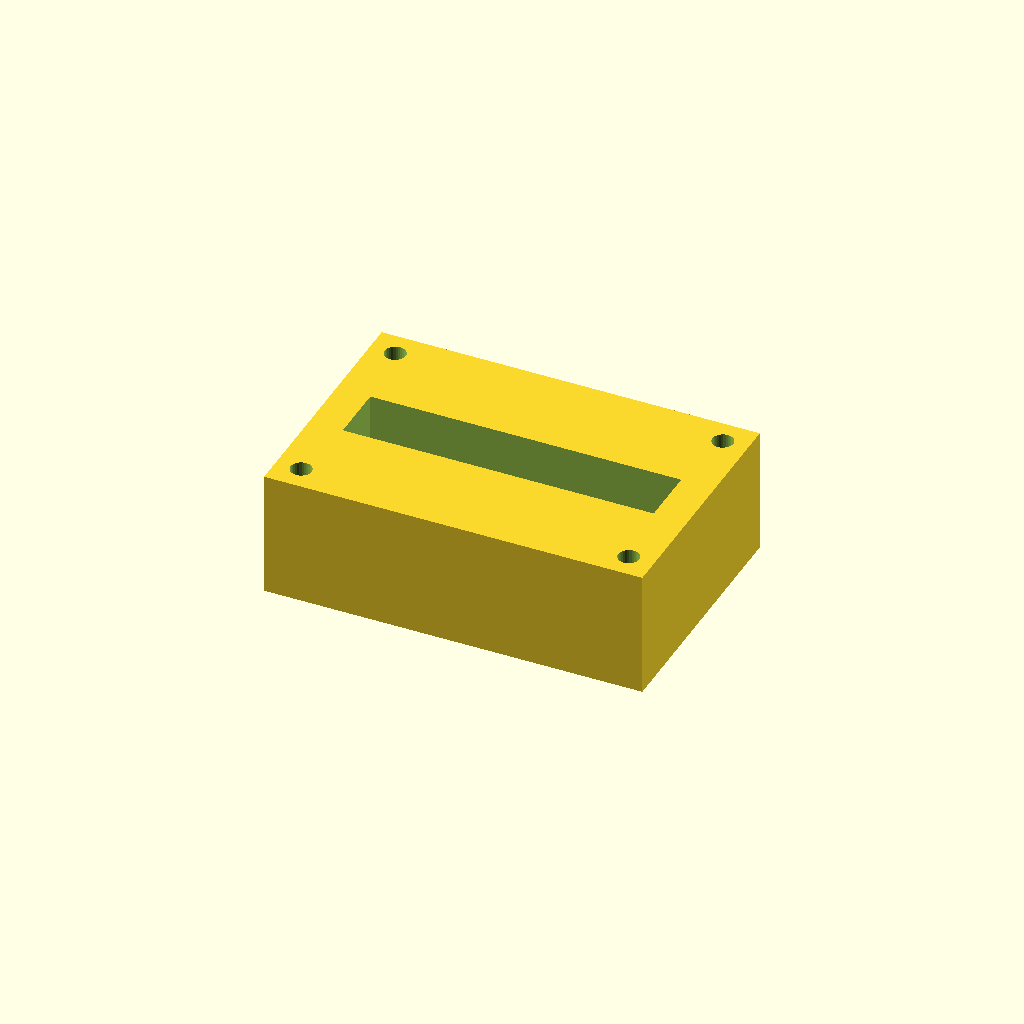
Cell 1 — every parameter at its default value.
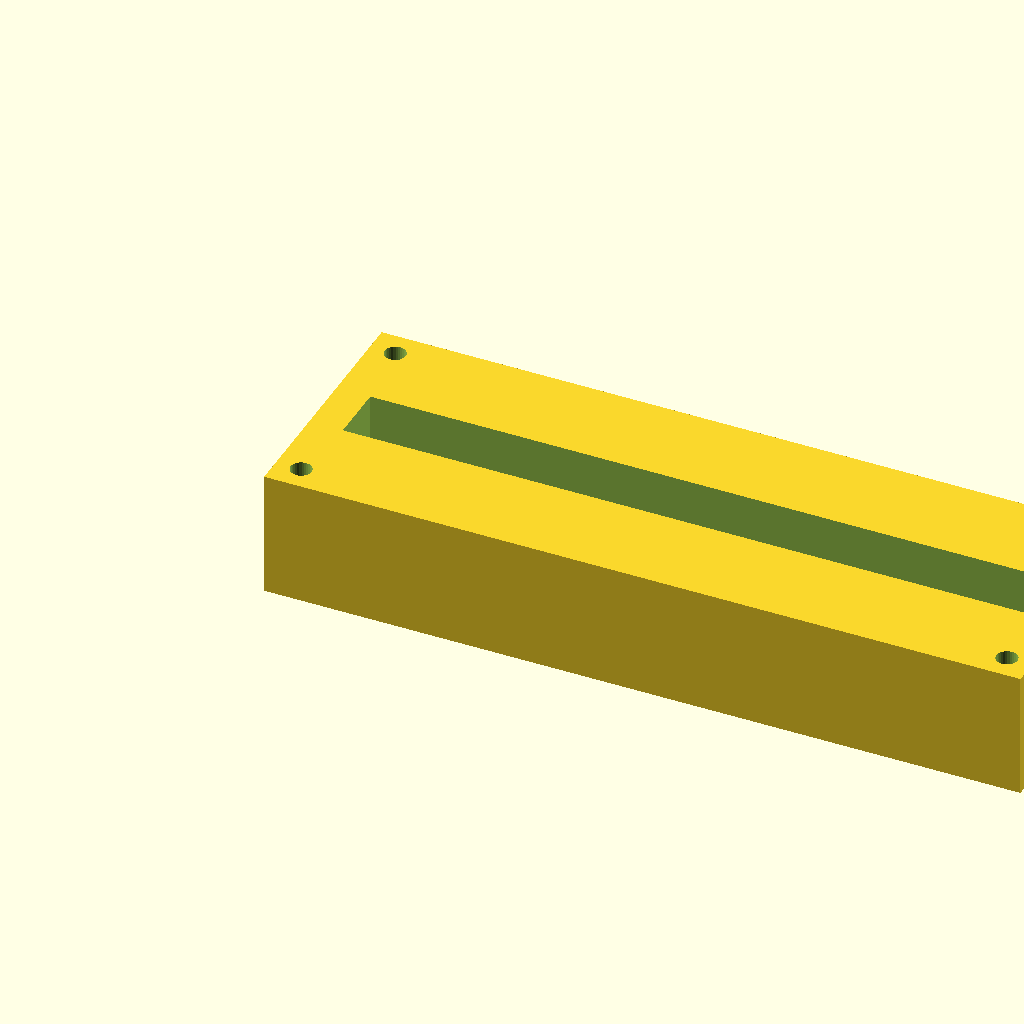
Cell 2: the same model with block_l = 180.
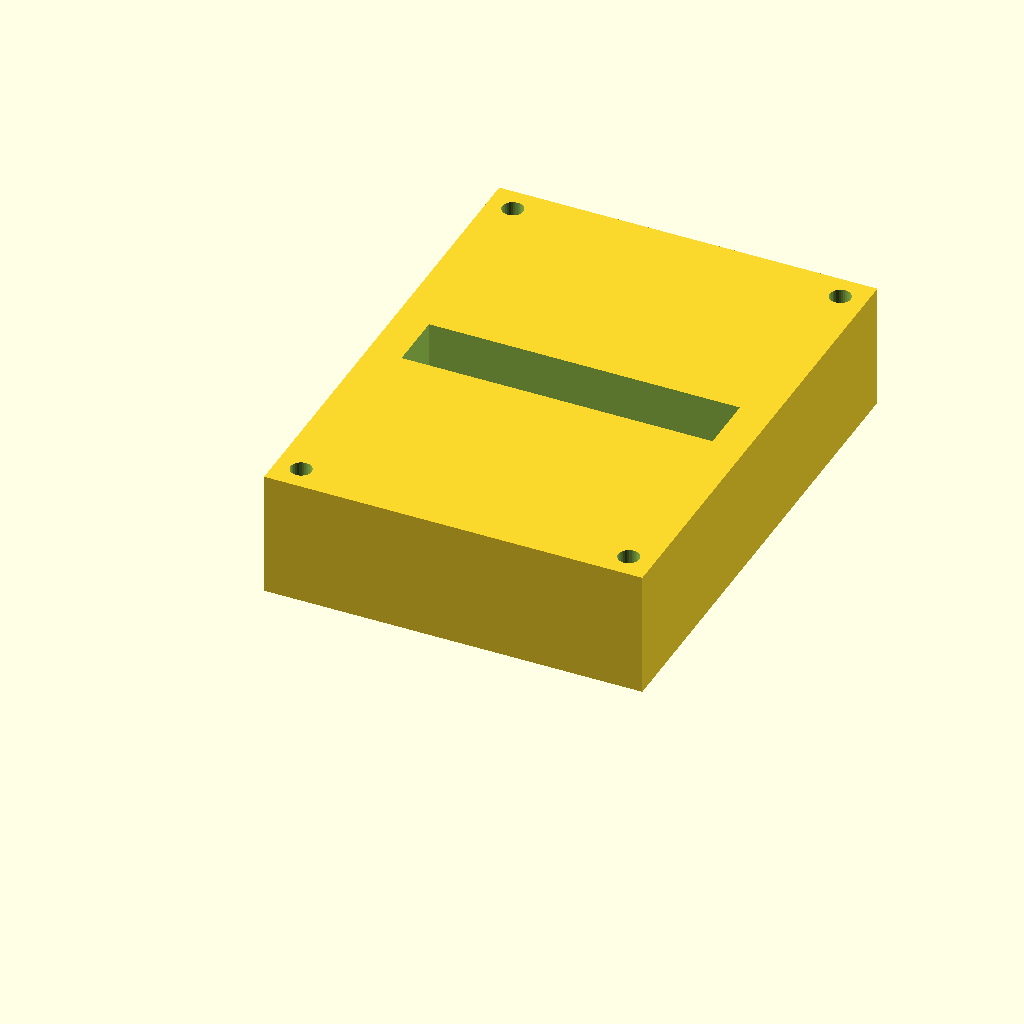
Cell 3: the same model with block_w = 120.
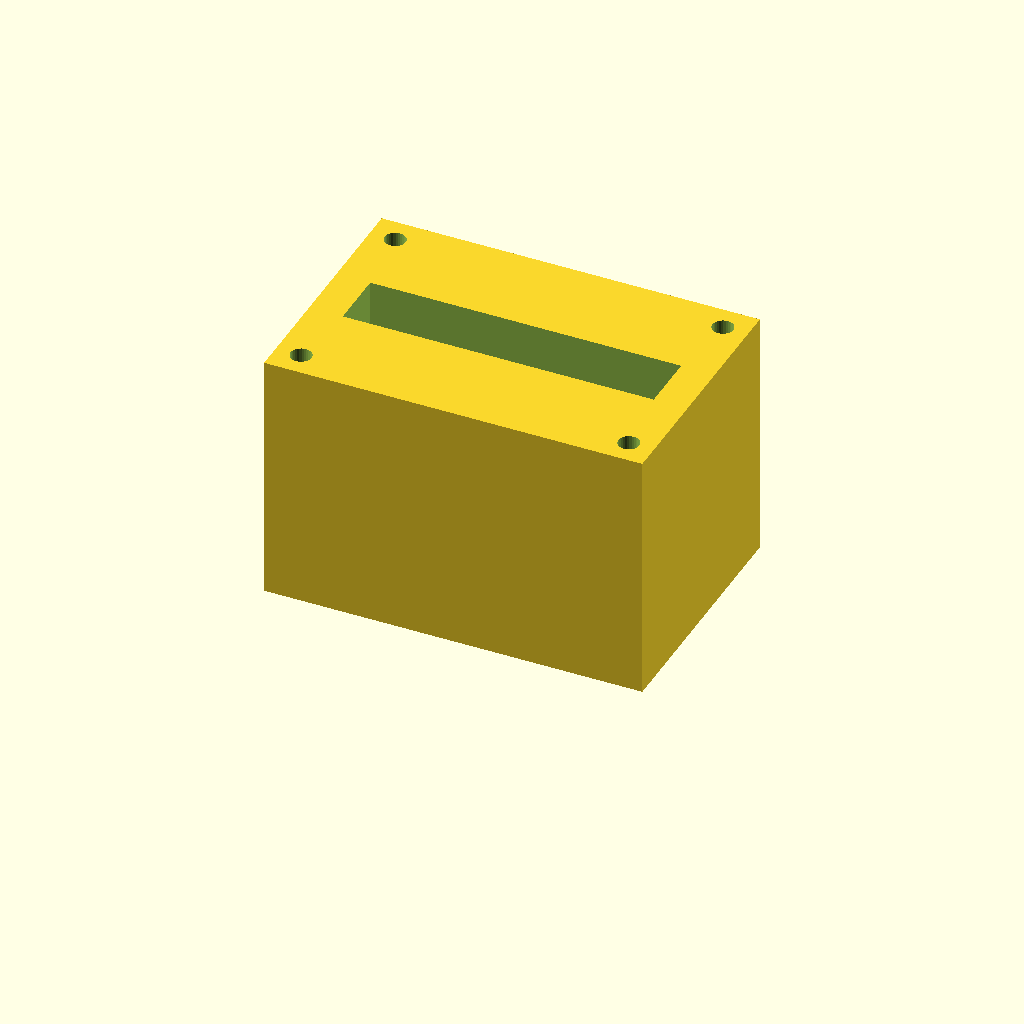
Cell 4: the same model with block_h = 60.
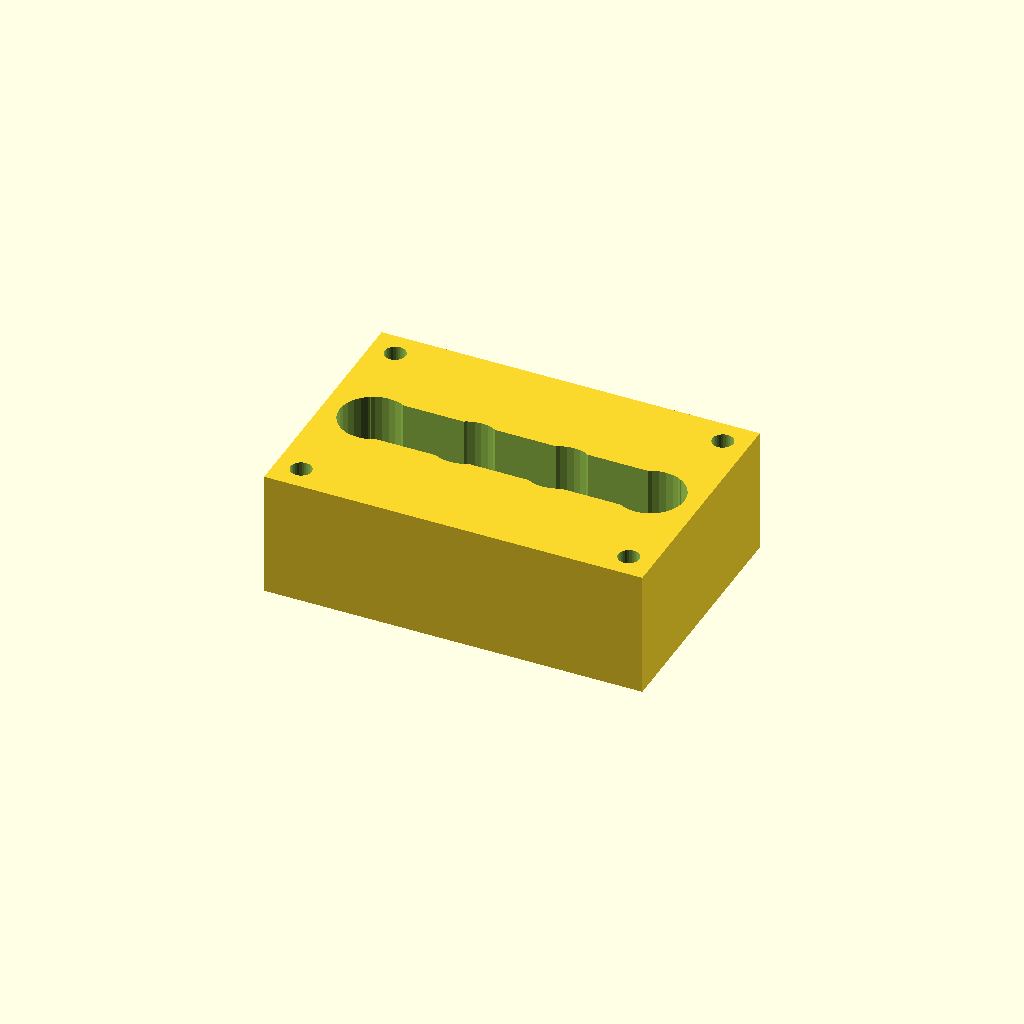
Cell 5 — port_d set to 16, the other parameters unchanged.
One fixed orthographic camera (rotation 55°, 0°, 25°; colour scheme Cornfield) for every cell.
The OpenSCAD source (optional_data/data/solid2/manifoldblock/part_0197.scad):
$fn = 32;

// ----------------------------------------------------------------------
// Manifold block: gallery_top manifold
// ----------------------------------------------------------------------

// --- parameters (mm) ---
block_l = 90;             // block length, X
block_w = 60;             // block width, Y
block_h = 30;             // block height, Z
port_d = 8;               // port bore diameter
port_pitch = 22;          // port pitch along X
gallery_d = 14;           // top gallery width, Y
gallery_depth = 16;       // gallery pocket depth
wall_p = 8;               // gallery end wall thickness, X
mnt_d = 5;                // mounting hole diameter
mnt_in = 6;               // mounting hole inset from the edges

n_ports = 4;  // ports in the row
port_x0 = (block_l - (n_ports - 1) * port_pitch) / 2;  // first port X

difference() {
  cube([block_l, block_w, block_h]);
  for (i = [0 : n_ports - 1])
    translate([port_x0 + i * port_pitch, block_w / 2, -1])
      cylinder(h = block_h + 2, d = port_d);
  translate([wall_p, block_w / 2 - gallery_d / 2, block_h - gallery_depth])
    cube([block_l - 2 * wall_p, gallery_d, gallery_depth + 1]);
  for (cx = [mnt_in, block_l - mnt_in])
    for (cy = [mnt_in, block_w - mnt_in])
      translate([cx, cy, -1]) cylinder(h = block_h + 2, d = mnt_d);
}
Customizer parameters (derived from the source; name, type, default, range or options):
block_l: number, default 90
block_w: number, default 60
block_h: number, default 30
port_d: number, default 8
port_pitch: number, default 22
gallery_d: number, default 14
gallery_depth: number, default 16
wall_p: number, default 8
mnt_d: number, default 5
mnt_in: number, default 6
n_ports: number, default 4
